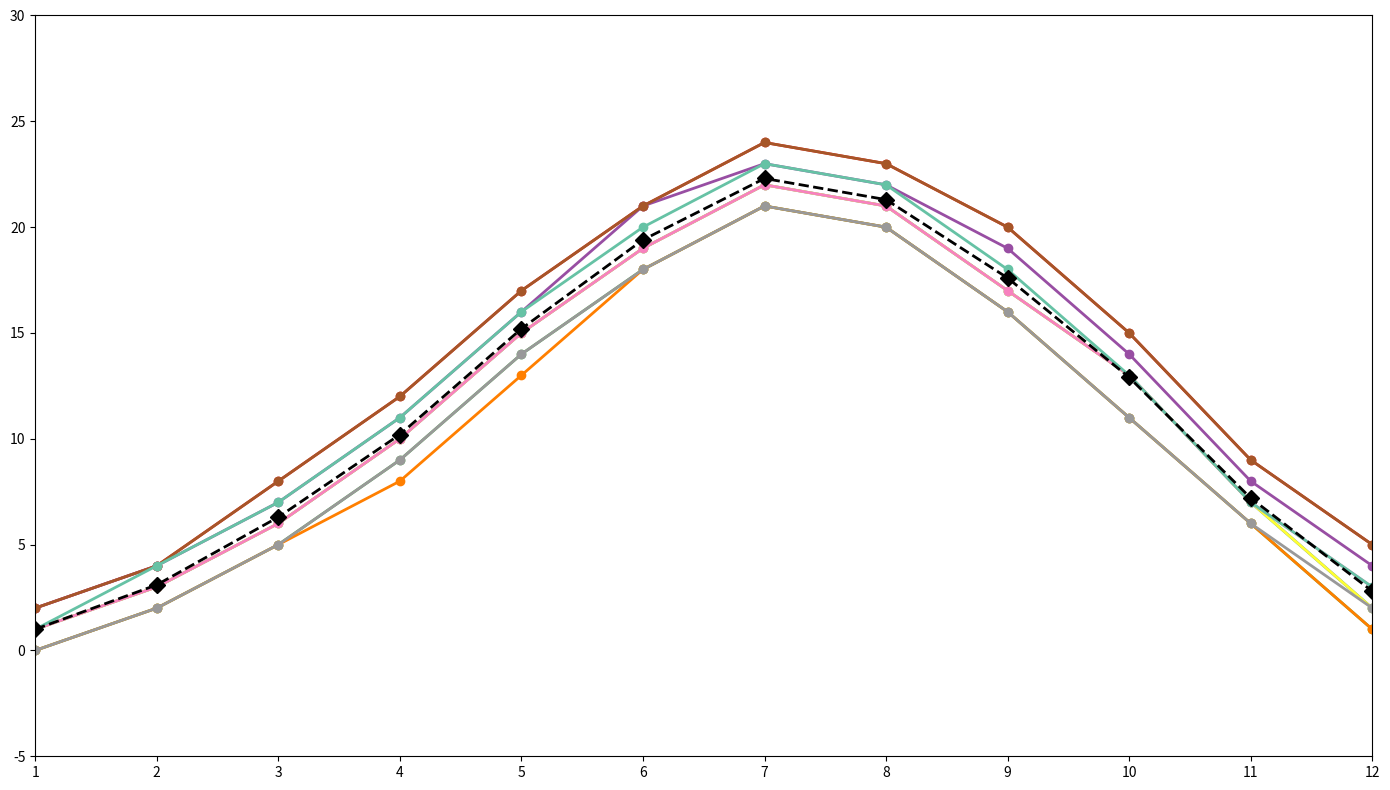

Here is the Python script that generated this plot:
import matplotlib.pyplot as plt
import numpy as np

years = np.arange(2013, 2023)
months = np.arange(1, 13)

monthly_temps = np.array([
    [2, 4, 8, 12, 17, 21, 24, 23, 20, 15, 9, 5],
    [1, 3, 6, 10, 15, 19, 22, 21, 17, 13, 7, 2],
    [0, 2, 5, 9, 14, 18, 21, 20, 16, 11, 6, 1],
    [2, 4, 7, 11, 16, 21, 23, 22, 19, 14, 8, 4],
    [0, 2, 5, 8, 13, 18, 21, 20, 16, 11, 6, 1],
    [1, 3, 6, 10, 15, 19, 22, 21, 17, 13, 7, 2],
    [2, 4, 8, 12, 17, 21, 24, 23, 20, 15, 9, 5],
    [1, 3, 6, 10, 15, 19, 22, 21, 17, 13, 7, 3],
    [0, 2, 5, 9, 14, 18, 21, 20, 16, 11, 6, 2],
    [1, 4, 7, 11, 16, 20, 23, 22, 18, 13, 7, 3]
])

average_temps = np.mean(monthly_temps, axis=0)

fig, ax = plt.subplots(figsize=(14, 8))

colors = ['#e41a1c', '#377eb8', '#4daf4a', '#984ea3', '#ff7f00', '#ffff33', '#a65628', '#f781bf', '#999999', '#66c2a5']

for i, year in enumerate(years):
    ax.plot(months, monthly_temps[i], marker='o', linestyle='-', linewidth=2, markersize=6, color=colors[i])

ax.plot(months, average_temps, marker='D', linestyle='--', color='black', linewidth=2, markersize=8, zorder=10)

ax.set_xticks(months)

ax.set_xlim(1, 12)
ax.set_ylim(-5, 30)

plt.tight_layout()
plt.show()
